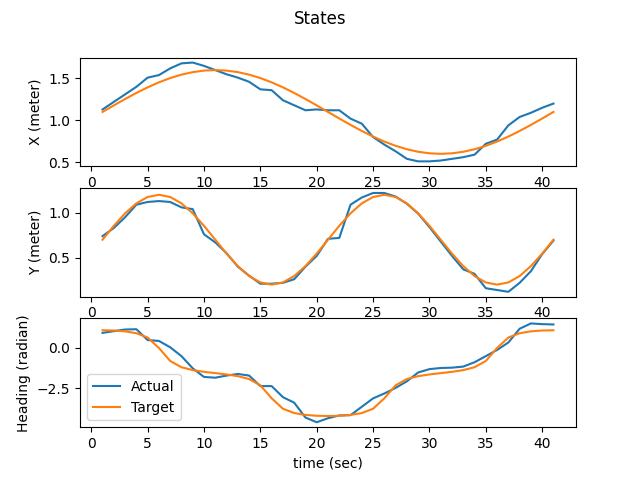

The data file committed next to this chart (first rows):
x, y, theta
1.129999999999999893e+00, 7.399999999999999911e-01, 9.428571428571428381e-01
1.219999999999999973e+00, 8.299999999999999600e-01, 1.053075396825396748e+00
1.310000000000000053e+00, 9.499999999999999556e-01, 1.153472222222222232e+00
1.399999999999999911e+00, 1.090000000000000080e+00, 1.172023809523809579e+00
1.510000000000000009e+00, 1.120000000000000107e+00, 4.932539682539682779e-01
1.540000000000000036e+00, 1.129999999999999893e+00, 4.408730158730158610e-01
1.620000000000000107e+00, 1.120000000000000107e+00, 4.365079365079364837e-02
1.679999999999999938e+00, 1.060000000000000053e+00, -5.085317460317460014e-01
1.689999999999999947e+00, 1.040000000000000036e+00, -1.271329365079365115e+00
1.649999999999999911e+00, 7.600000000000000089e-01, -1.809325396825396837e+00
1.600000000000000089e+00, 6.700000000000000400e-01, -1.856249999999999956e+00
1.550000000000000044e+00, 5.500000000000000444e-01, -1.722023809523809623e+00
1.510000000000000009e+00, 4.000000000000000222e-01, -1.622718253968254087e+00
1.459999999999999964e+00, 2.999999999999999889e-01, -1.722023809523809623e+00
1.370000000000000107e+00, 2.099999999999999922e-01, -2.381150793650793851e+00
1.360000000000000098e+00, 2.099999999999999922e-01, -2.378968253968253954e+00
1.239999999999999991e+00, 2.200000000000000011e-01, -3.070833333333333304e+00
1.179999999999999938e+00, 2.600000000000000089e-01, -3.415674603174603252e+00
1.120000000000000107e+00, 4.000000000000000222e-01, -4.345436507936508264e+00
1.129999999999999893e+00, 5.200000000000000178e-01, -4.638988095238095077e+00
1.120000000000000107e+00, 7.099999999999999645e-01, -4.385813492063491914e+00
1.120000000000000107e+00, 7.199999999999999734e-01, -4.214484126984126888e+00
1.020000000000000018e+00, 1.090000000000000080e+00, -4.195932539682539542e+00
9.599999999999999645e-01, 1.169999999999999929e+00, -3.669940476190476364e+00
8.000000000000000444e-01, 1.219999999999999973e+00, -3.147222222222222143e+00
7.099999999999999645e-01, 1.219999999999999973e+00, -2.841666666666666785e+00
6.300000000000000044e-01, 1.179999999999999938e+00, -2.491369047619047539e+00
5.400000000000000355e-01, 1.100000000000000089e+00, -2.081051587301587347e+00
5.100000000000000089e-01, 9.899999999999999911e-01, -1.529960317460317576e+00
5.100000000000000089e-01, 8.399999999999999689e-01, -1.320436507936507908e+00
5.200000000000000178e-01, 6.800000000000000488e-01, -1.249503968253968367e+00
5.400000000000000355e-01, 5.200000000000000178e-01, -1.228769841269841345e+00
5.600000000000000533e-01, 3.699999999999999956e-01, -1.162202380952380931e+00
5.899999999999999689e-01, 3.200000000000000067e-01, -8.893849206349206948e-01
7.199999999999999734e-01, 1.600000000000000033e-01, -5.085317460317460014e-01
7.700000000000000178e-01, 1.400000000000000133e-01, -1.244047619047619069e-01
9.399999999999999467e-01, 1.199999999999999956e-01, 3.448412698412698374e-01
1.040000000000000036e+00, 2.200000000000000011e-01, 1.202579365079365026e+00
1.090000000000000080e+00, 3.499999999999999778e-01, 1.533234126984126977e+00
1.149999999999999911e+00, 5.400000000000000355e-01, 1.489583333333333259e+00
1.199999999999999956e+00, 6.899999999999999467e-01, 1.469940476190476186e+00
